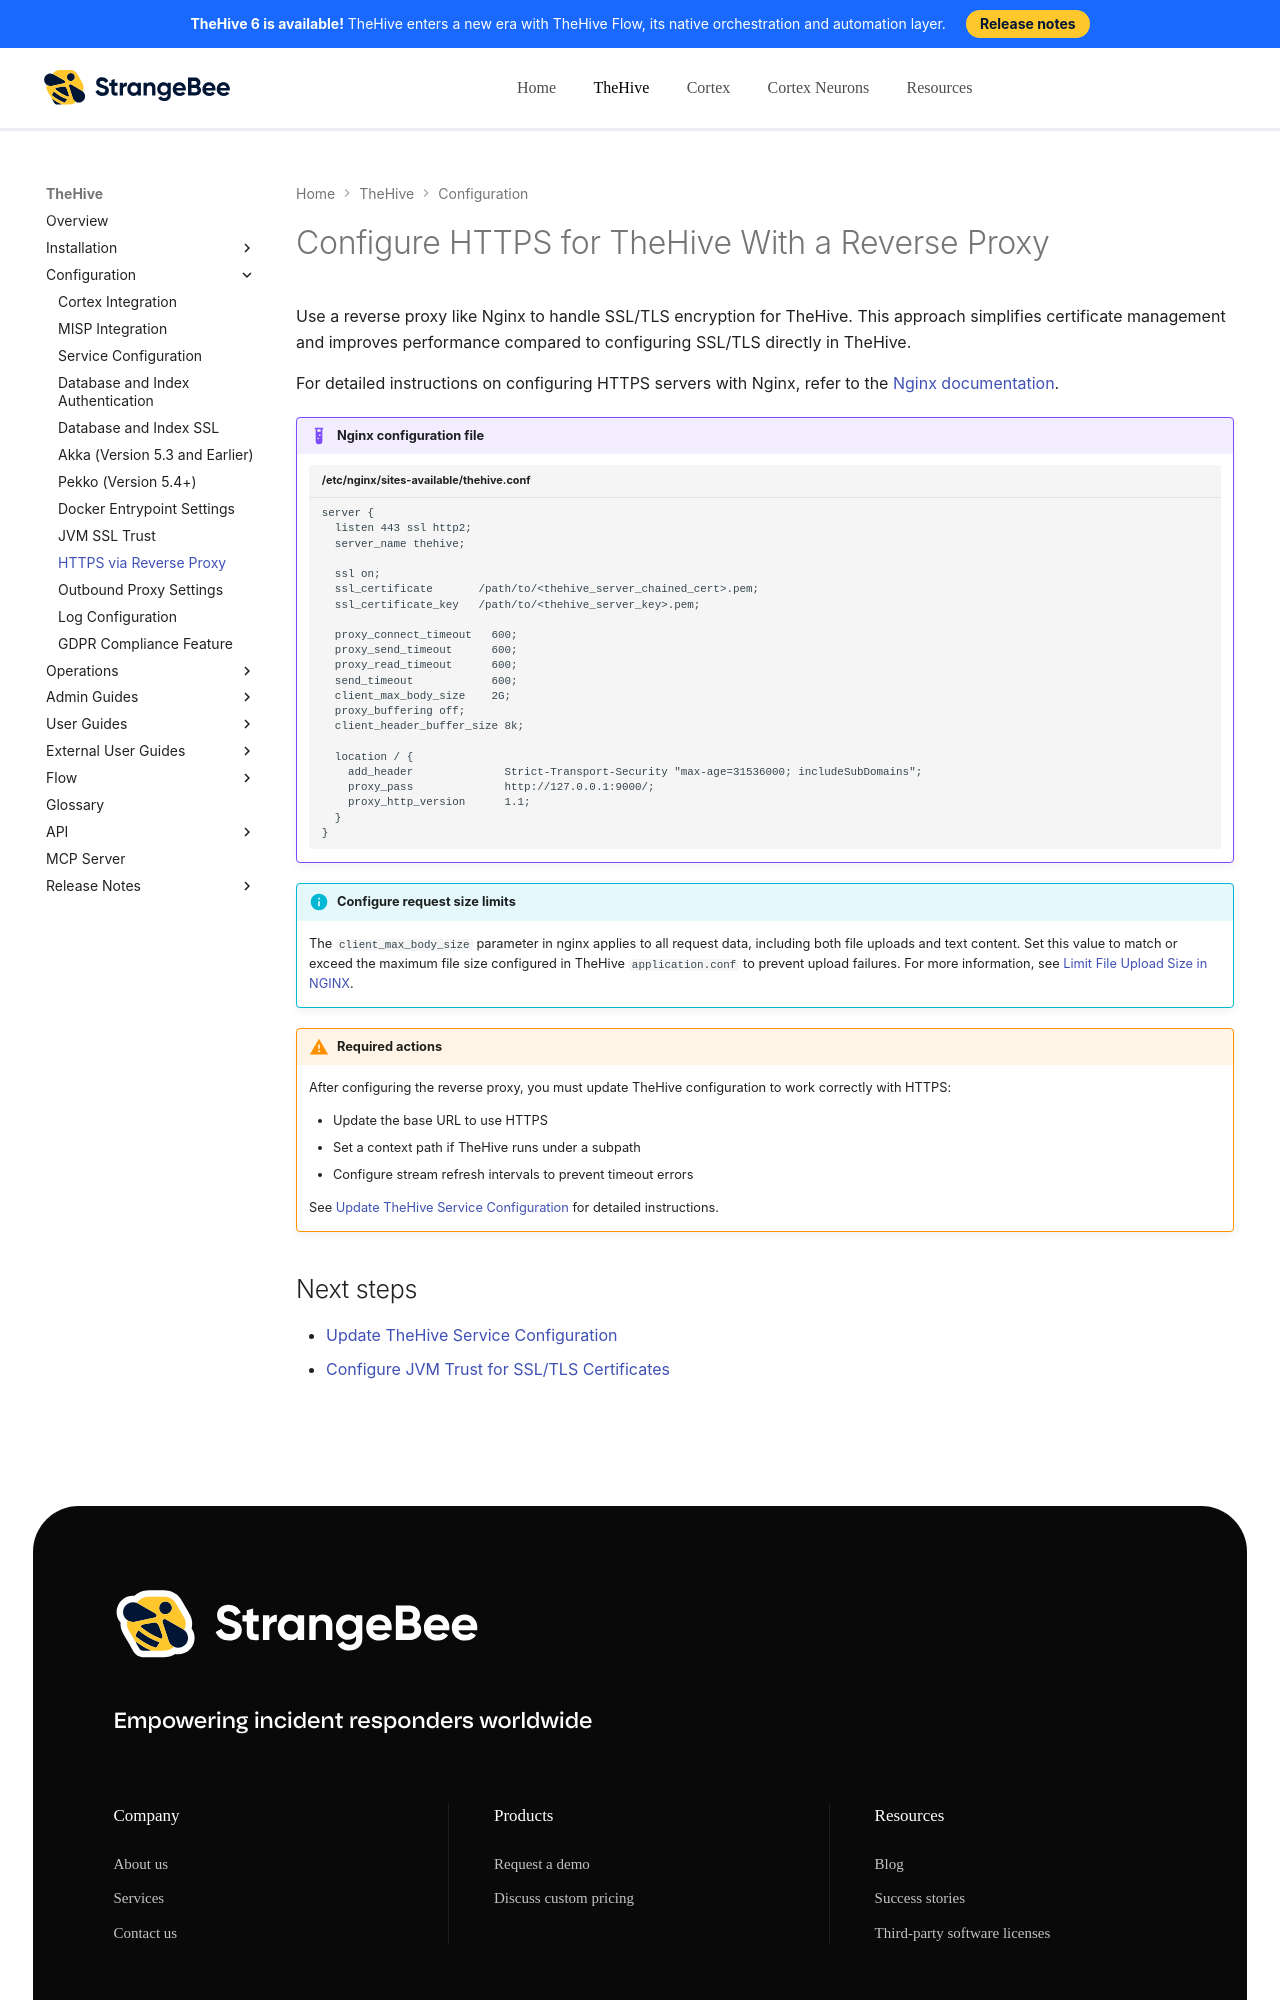

repository: StrangeBeeCorp/docs · page: thehive/configuration/ssl/configure-https-reverse-proxy/index.html · generator: mkdocs

# Configure HTTPS for TheHive With a Reverse Proxy

Use a reverse proxy like Nginx to handle SSL/TLS encryption for TheHive. This approach simplifies certificate management and improves performance compared to configuring SSL/TLS directly in TheHive.

For detailed instructions on configuring HTTPS servers with Nginx, refer to the [Nginx documentation](https://nginx.org/en/docs/http/configuring_https_servers.html){target=_blank}.

!!! example "Nginx configuration file"

    ```title="/etc/nginx/sites-available/thehive.conf"
    server {
      listen 443 ssl http2;
      server_name thehive;

      ssl on;
      ssl_certificate       /path/to/<thehive_server_chained_cert>.pem;
      ssl_certificate_key   /path/to/<thehive_server_key>.pem;

      proxy_connect_timeout   600;
      proxy_send_timeout      600;
      proxy_read_timeout      600;
      send_timeout            600;
      client_max_body_size    2G;
      proxy_buffering off;
      client_header_buffer_size 8k;

      location / {
        add_header              Strict-Transport-Security "max-age=31536000; includeSubDomains";
        proxy_pass              http://127.0.0.1:9000/;
        proxy_http_version      1.1;
      }
    }
    ```

!!! info "Configure request size limits"
    The `client_max_body_size` parameter in nginx applies to all request data, including both file uploads and text content. Set this value to match or exceed the maximum file size configured in TheHive `application.conf` to prevent upload failures. For more information, see [Limit File Upload Size in NGINX](https://docs.rackspace.com/docs/limit-file-upload-size-in-nginx){target=_blank}.

!!! warning "Required actions"
    After configuring the reverse proxy, you must update TheHive configuration to work correctly with HTTPS:

    * Update the base URL to use HTTPS
    * Set a context path if TheHive runs under a subpath
    * Configure stream refresh intervals to prevent timeout errors
